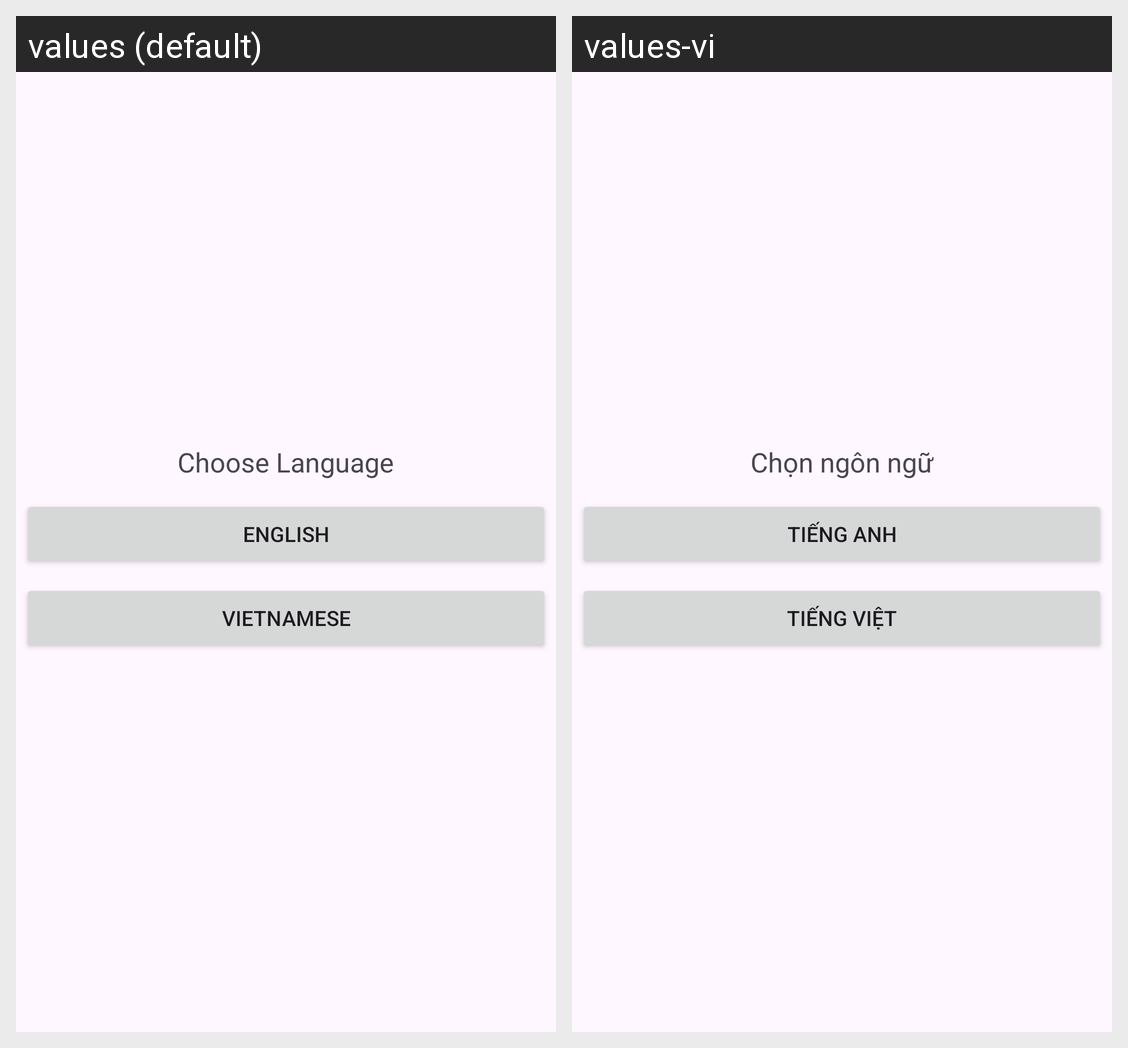

Translations of the strings shown on this Android screen, per locale in the grid:
Android screen res/layout/fragment_profile.xml rendered under 2 locales, left to right: values (default), values-vi. Device: Nexus 5 (rendered at 1080×1920; each locale shown at half size, 540×960, under a caption strip naming it); theme Theme.CodeVocab.
Strings drawn on this screen, with the default value and each locale's value (text and hints the layout hard-codes, and strings that could not be matched under every locale, appear in the picture but are not listed):

choose_language
  values: Choose Language
  values-vi: Chọn ngôn ngữ

english
  values: English
  values-vi: Tiếng Anh

vietnamese
  values: Vietnamese
  values-vi: Tiếng Việt
